The GitHub repository johnny555/women-in-machine-learning contains a labelled image folder "sat-ships" with 2 categories: ship, not a ship. Examples follow, each with its label.

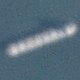
Label: ship

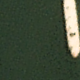
Label: not a ship

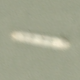
Label: ship

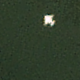
Label: not a ship

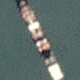
Label: ship

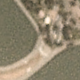
Label: not a ship
